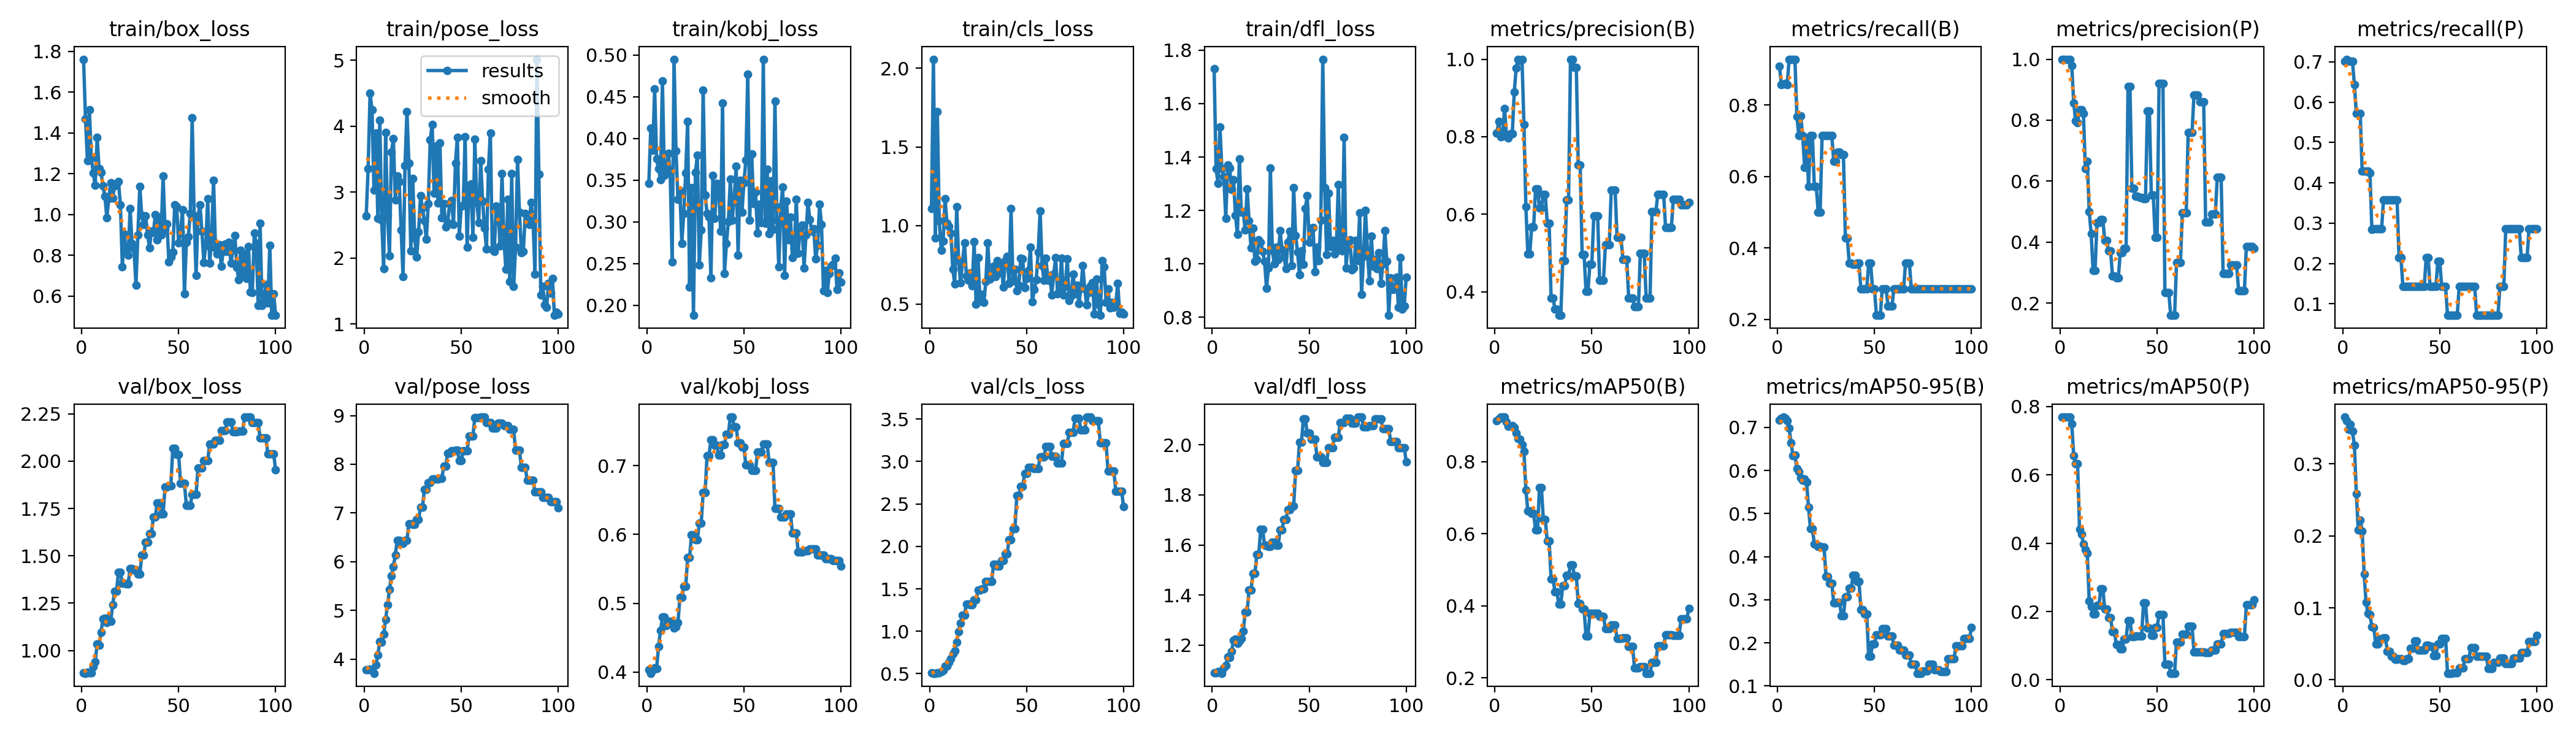

Values plotted in this chart, from the file beside it:
epoch, time, train/box_loss, train/pose_loss, train/kobj_loss, train/cls_loss, train/dfl_loss, metrics/precision(B), metrics/recall(B), metrics/mAP50(B), metrics/mAP50-95(B), metrics/precision(P), metrics/recall(P), metrics/mAP50(P), metrics/mAP50-95(P), val/box_loss, val/pose_loss, val/kobj_loss, val/cls_loss, val/dfl_loss, lr/pg0, lr/pg1, lr/pg2
1, 4.495, 1.762, 2.64, 0.3463, 1.11, 1.73, 0.8091, 0.909, 0.9126, 0.717, 1, 0.7005, 0.7692, 0.3651, 0.8811, 3.783, 0.403, 0.5097, 1.09, 0, 0, 0
2, 5.118, 1.47, 3.361, 0.4119, 2.058, 1.355, 0.8401, 0.8571, 0.9179, 0.7209, 1, 0.7065, 0.7691, 0.36, 0.8798, 3.784, 0.3983, 0.506, 1.088, 1.9802e-05, 1.9802e-05, 1.9802e-05
3, 5.595, 1.263, 4.503, 0.3858, 0.9199, 1.302, 0.8002, 0.8582, 0.9231, 0.7239, 1, 0.7035, 0.769, 0.3484, 0.8862, 3.798, 0.4027, 0.506, 1.093, 3.9208e-05, 3.9208e-05, 3.9208e-05
4, 5.993, 1.515, 4.25, 0.4589, 1.726, 1.512, 0.8007, 0.8613, 0.923, 0.7217, 1, 0.7007, 0.769, 0.3554, 0.8815, 3.768, 0.4056, 0.5133, 1.09, 5.8218e-05, 5.8218e-05, 5.8218e-05
5, 6.41, 1.279, 3.03, 0.3751, 1.029, 1.355, 0.873, 0.8571, 0.9234, 0.7155, 1, 0.7006, 0.7691, 0.3452, 0.8816, 3.709, 0.4052, 0.5107, 1.087, 7.6832e-05, 7.6832e-05, 7.6832e-05
6, 6.824, 1.204, 3.893, 0.3637, 0.8449, 1.326, 0.8036, 0.9286, 0.9103, 0.6989, 0.9781, 0.6429, 0.749, 0.3256, 0.914, 3.887, 0.4372, 0.5241, 1.108, 9.505e-05, 9.505e-05, 9.505e-05
7, 7.354, 1.143, 2.6, 0.3507, 0.9007, 1.17, 0.7975, 0.9286, 0.8982, 0.6641, 0.857, 0.5714, 0.6564, 0.2588, 0.9404, 4.086, 0.4601, 0.539, 1.118, 0.0001129, 0.0001129, 0.0001129
8, 7.855, 1.379, 4.096, 0.4688, 1.172, 1.37, 0.8075, 0.9286, 0.8985, 0.635, 0.7979, 0.5714, 0.6325, 0.2081, 1.034, 4.358, 0.4796, 0.5904, 1.153, 0.0001303, 0.0001303, 0.0001303
9, 8.389, 1.226, 2.574, 0.3559, 1.013, 1.358, 0.8082, 0.9286, 0.899, 0.6352, 0.7917, 0.5714, 0.6325, 0.2223, 1.027, 4.351, 0.4801, 0.5877, 1.151, 0.0001473, 0.0001473, 0.0001473
10, 8.912, 1.208, 1.839, 0.3587, 0.9937, 1.279, 0.9149, 0.7686, 0.8947, 0.604, 0.8346, 0.4286, 0.4404, 0.207, 1.097, 4.505, 0.4672, 0.6328, 1.176, 0.000164, 0.000164, 0.000164
11, 9.471, 1.141, 3.901, 0.3821, 0.9519, 1.314, 0.9766, 0.7143, 0.88, 0.5966, 0.834, 0.4286, 0.4269, 0.1473, 1.167, 4.812, 0.4738, 0.6769, 1.219, 0.0001802, 0.0001802, 0.0001802
12, 10.02, 1.09, 2.652, 0.3588, 0.7202, 1.183, 1, 0.7697, 0.8638, 0.5825, 0.8227, 0.4286, 0.3981, 0.1075, 1.171, 5.113, 0.4741, 0.7373, 1.223, 0.000196, 0.000196, 0.000196
13, 10.57, 0.9843, 2.039, 0.2523, 0.6287, 1.11, 0.996, 0.7143, 0.8626, 0.5775, 0.6406, 0.4286, 0.3807, 0.09222, 1.148, 5.43, 0.4708, 0.7725, 1.207, 0.0002115, 0.0002115, 0.0002115
14, 11.09, 1.076, 3.608, 0.4949, 1.118, 1.394, 1, 0.6252, 0.8474, 0.5803, 0.6645, 0.4249, 0.3704, 0.0911, 1.173, 5.711, 0.4642, 0.8729, 1.217, 0.0002265, 0.0002265, 0.0002265
15, 11.63, 1.157, 3.808, 0.385, 0.7764, 1.194, 0.8318, 0.7068, 0.8278, 0.5728, 0.4993, 0.285, 0.2313, 0.07324, 1.154, 5.897, 0.4658, 0.9947, 1.226, 0.0002412, 0.0002412, 0.0002412
16, 12.13, 1.082, 2.882, 0.3271, 0.6347, 1.196, 0.6193, 0.5714, 0.7212, 0.5143, 0.428, 0.2857, 0.2151, 0.07298, 1.242, 6.138, 0.4719, 1.099, 1.254, 0.0002555, 0.0002555, 0.0002555
17, 12.65, 1.142, 3.246, 0.3376, 0.7713, 1.128, 0.4981, 0.7143, 0.6641, 0.4648, 0.3067, 0.2857, 0.1926, 0.04941, 1.312, 6.444, 0.5082, 1.192, 1.331, 0.0002693, 0.0002693, 0.0002693
18, 13.14, 1.151, 3.161, 0.2743, 0.8894, 1.282, 0.4981, 0.7143, 0.6641, 0.4648, 0.3067, 0.2857, 0.1926, 0.04941, 1.312, 6.444, 0.5082, 1.192, 1.331, 0.0002828, 0.0002828, 0.0002828
19, 13.69, 1.162, 2.43, 0.3101, 0.6807, 1.162, 0.5667, 0.5714, 0.6573, 0.4296, 0.4634, 0.2857, 0.2189, 0.05644, 1.415, 6.372, 0.5244, 1.319, 1.421, 0.0002958, 0.0002958, 0.0002958
20, 14.19, 1.047, 1.716, 0.3589, 0.6517, 1.061, 0.5667, 0.5714, 0.6573, 0.4296, 0.4634, 0.2857, 0.2189, 0.05644, 1.415, 6.372, 0.5244, 1.319, 1.421, 0.0003085, 0.0003085, 0.0003085
21, 14.73, 0.7449, 3.398, 0.4207, 0.7006, 1.135, 0.6662, 0.5, 0.6098, 0.4236, 0.4748, 0.3571, 0.2667, 0.05798, 1.354, 6.438, 0.5663, 1.313, 1.485, 0.0003208, 0.0003208, 0.0003208
22, 15.23, 0.9032, 4.225, 0.2221, 0.6171, 1.01, 0.6662, 0.5, 0.6098, 0.4236, 0.4748, 0.3571, 0.2667, 0.05798, 1.354, 6.438, 0.5663, 1.313, 1.485, 0.0003327, 0.0003327, 0.0003327
23, 15.77, 0.8144, 3.445, 0.3412, 0.8981, 1.016, 0.6164, 0.7143, 0.7275, 0.4221, 0.405, 0.3571, 0.2078, 0.03988, 1.353, 6.779, 0.5995, 1.372, 1.562, 0.0003442, 0.0003442, 0.0003442
24, 16.26, 0.8005, 2.108, 0.1878, 0.498, 1.091, 0.6164, 0.7143, 0.7275, 0.4221, 0.405, 0.3571, 0.2078, 0.03988, 1.353, 6.779, 0.5995, 1.372, 1.562, 0.0003553, 0.0003553, 0.0003553
25, 16.77, 1.029, 3.203, 0.359, 0.7954, 1.081, 0.6511, 0.7143, 0.6401, 0.3542, 0.3711, 0.3571, 0.1814, 0.03269, 1.431, 6.761, 0.5923, 1.483, 1.663, 0.000366, 0.000366, 0.000366
26, 17.27, 0.8579, 2.304, 0.3798, 0.5198, 1.046, 0.6511, 0.7143, 0.6401, 0.3542, 0.3711, 0.3571, 0.1814, 0.03269, 1.431, 6.761, 0.5923, 1.483, 1.663, 0.0003763, 0.0003763, 0.0003763
27, 17.96, 0.8339, 2.012, 0.2481, 0.5622, 1.009, 0.5771, 0.7143, 0.5794, 0.3389, 0.2895, 0.3571, 0.1408, 0.0281, 1.426, 6.861, 0.6167, 1.497, 1.598, 0.0003862, 0.0003862, 0.0003862
28, 18.46, 0.6546, 2.399, 0.2898, 0.5129, 0.9078, 0.5771, 0.7143, 0.5794, 0.3389, 0.2895, 0.3571, 0.1408, 0.0281, 1.426, 6.861, 0.6167, 1.497, 1.598, 0.0003957, 0.0003957, 0.0003957
29, 18.99, 0.9011, 2.945, 0.4577, 0.6447, 0.9848, 0.3845, 0.6429, 0.4751, 0.2929, 0.2833, 0.2143, 0.1027, 0.02913, 1.403, 7.118, 0.6608, 1.588, 1.595, 0.0004048, 0.0004048, 0.0004048
30, 19.48, 1.138, 2.76, 0.3323, 0.8886, 1.359, 0.3845, 0.6429, 0.4751, 0.2929, 0.2833, 0.2143, 0.1027, 0.02913, 1.403, 7.118, 0.6608, 1.588, 1.595, 0.0004135, 0.0004135, 0.0004135
31, 20.05, 0.9952, 2.564, 0.3102, 0.6597, 1.05, 0.3549, 0.6688, 0.4389, 0.2935, 0.3662, 0.1429, 0.08993, 0.02696, 1.503, 7.49, 0.7143, 1.586, 1.61, 0.0004218, 0.0004218, 0.0004218
32, 20.55, 0.9522, 2.285, 0.3053, 0.6809, 0.9993, 0.3549, 0.6688, 0.4389, 0.2935, 0.3662, 0.1429, 0.08993, 0.02696, 1.503, 7.49, 0.7143, 1.586, 1.61, 0.0004297, 0.0004297, 0.0004297
33, 21.09, 0.9922, 2.829, 0.233, 0.7432, 1.062, 0.3393, 0.6607, 0.4047, 0.2631, 0.379, 0.1429, 0.12, 0.02935, 1.571, 7.621, 0.7375, 1.792, 1.598, 0.0004372, 0.0004372, 0.0004372
34, 21.59, 0.9003, 3.794, 0.3556, 0.6752, 1.015, 0.3393, 0.6607, 0.4047, 0.2631, 0.379, 0.1429, 0.12, 0.02935, 1.571, 7.621, 0.7375, 1.792, 1.598, 0.0004444, 0.0004444, 0.0004444
35, 22.14, 0.8379, 4.03, 0.3043, 0.777, 1.125, 0.4799, 0.4286, 0.4564, 0.3068, 0.9108, 0.1429, 0.173, 0.044, 1.619, 7.697, 0.7296, 1.764, 1.659, 0.0004511, 0.0004511, 0.0004511
36, 22.65, 0.9186, 2.984, 0.3462, 0.6973, 1.052, 0.4799, 0.4286, 0.4564, 0.3068, 0.9108, 0.1429, 0.173, 0.044, 1.619, 7.697, 0.7296, 1.764, 1.659, 0.0004574, 0.0004574, 0.0004574
37, 23.17, 0.9137, 3.705, 0.3419, 0.7524, 1.027, 0.637, 0.3571, 0.4848, 0.3271, 0.5776, 0.1429, 0.1272, 0.05377, 1.706, 7.703, 0.715, 1.832, 1.703, 0.0004634, 0.0004634, 0.0004634
38, 23.67, 0.9984, 2.838, 0.2889, 0.6084, 0.9817, 0.637, 0.3571, 0.4848, 0.3271, 0.5776, 0.1429, 0.1272, 0.05377, 1.706, 7.703, 0.715, 1.832, 1.703, 0.0004689, 0.0004689, 0.0004689
39, 24.21, 0.877, 3.749, 0.4425, 0.7775, 1.08, 1, 0.3547, 0.514, 0.356, 0.5511, 0.1429, 0.1276, 0.04116, 1.781, 7.712, 0.7308, 1.916, 1.741, 0.0004741, 0.0004741, 0.0004741
40, 24.72, 0.988, 2.616, 0.2381, 0.8044, 1.123, 1, 0.3547, 0.514, 0.356, 0.5511, 0.1429, 0.1276, 0.04116, 1.781, 7.712, 0.7308, 1.916, 1.741, 0.0004788, 0.0004788, 0.0004788
41, 25.25, 0.9012, 2.829, 0.2743, 0.6342, 0.9934, 0.9782, 0.3571, 0.4834, 0.3422, 0.5471, 0.1429, 0.128, 0.04129, 1.721, 7.961, 0.746, 2.08, 1.756, 0.0004832, 0.0004832, 0.0004832
42, 25.76, 1.19, 2.472, 0.3005, 1.106, 1.286, 0.9782, 0.3571, 0.4834, 0.3422, 0.5471, 0.1429, 0.128, 0.04129, 1.721, 7.961, 0.746, 2.08, 1.756, 0.0004872, 0.0004872, 0.0004872
43, 26.29, 0.9286, 2.538, 0.351, 0.647, 1.106, 0.7275, 0.2857, 0.4063, 0.2767, 0.543, 0.2143, 0.2253, 0.04771, 1.863, 8.223, 0.7705, 2.21, 1.898, 0.0004907, 0.0004907, 0.0004907
44, 26.77, 0.9537, 2.824, 0.3017, 0.7217, 1.044, 0.7275, 0.2857, 0.4063, 0.2767, 0.543, 0.2143, 0.2253, 0.04771, 1.863, 8.223, 0.7705, 2.21, 1.898, 0.0004939, 0.0004939, 0.0004939
45, 27.35, 0.7669, 2.877, 0.3286, 0.5875, 0.9584, 0.4965, 0.2857, 0.3905, 0.2668, 0.8305, 0.1429, 0.1519, 0.04612, 1.871, 8.273, 0.7567, 2.599, 2.01, 0.0004967, 0.0004967, 0.0004967
46, 27.84, 0.7929, 2.512, 0.367, 0.622, 1.049, 0.4965, 0.2857, 0.3905, 0.2668, 0.8305, 0.1429, 0.1519, 0.04612, 1.871, 8.273, 0.7567, 2.599, 2.01, 0.0004991, 0.0004991, 0.0004991
47, 28.35, 0.8169, 3.439, 0.2602, 0.7904, 0.9989, 0.4011, 0.3571, 0.3168, 0.1692, 0.5551, 0.1429, 0.1293, 0.03377, 2.068, 8.288, 0.7335, 2.705, 2.103, 0.000501, 0.000501, 0.000501
48, 28.82, 1.049, 3.833, 0.35, 0.7894, 1.207, 0.4011, 0.3571, 0.3168, 0.1692, 0.5551, 0.1429, 0.1293, 0.03377, 2.068, 8.288, 0.7335, 2.705, 2.103, 0.0005026, 0.0005026, 0.0005026
49, 29.34, 1.038, 2.334, 0.3113, 0.6069, 1.256, 0.4703, 0.2857, 0.3795, 0.1976, 0.4159, 0.2048, 0.1527, 0.04967, 2.036, 8.078, 0.727, 2.857, 2.047, 0.0005038, 0.0005038, 0.0005038
50, 29.84, 0.8613, 2.792, 0.3466, 0.6629, 1.081, 0.4703, 0.2857, 0.3795, 0.1976, 0.4159, 0.2048, 0.1527, 0.04967, 2.036, 8.078, 0.727, 2.857, 2.047, 0.0005046, 0.0005046, 0.0005046
51, 30.33, 0.9157, 2.795, 0.3737, 0.714, 1.134, 0.5956, 0.2112, 0.3789, 0.2193, 0.9206, 0.1429, 0.1916, 0.0575, 1.882, 8.281, 0.701, 2.933, 2.024, 0.000505, 0.000505, 0.000505
52, 30.82, 1.023, 3.84, 0.4768, 0.8607, 1.135, 0.5956, 0.2112, 0.3789, 0.2193, 0.9206, 0.1429, 0.1916, 0.0575, 1.882, 8.281, 0.701, 2.933, 2.024, 0.000505, 0.000505, 0.000505
53, 31.32, 0.6126, 2.167, 0.3023, 0.5141, 0.9708, 0.5956, 0.2112, 0.3789, 0.2193, 0.9206, 0.1429, 0.1916, 0.0575, 1.882, 8.281, 0.701, 2.933, 2.024, 0.0005046, 0.0005046, 0.0005046
54, 31.85, 0.8639, 3.099, 0.3811, 0.5924, 1.062, 0.4301, 0.2857, 0.371, 0.2323, 0.2352, 0.07143, 0.04651, 0.00913, 1.766, 8.584, 0.6929, 2.919, 1.952, 0.0005038, 0.0005038, 0.0005038
55, 32.35, 0.892, 3.123, 0.3218, 0.655, 1.012, 0.4301, 0.2857, 0.371, 0.2323, 0.2352, 0.07143, 0.04651, 0.00913, 1.766, 8.584, 0.6929, 2.919, 1.952, 0.0005026, 0.0005026, 0.0005026
56, 32.85, 1.005, 2.314, 0.3356, 0.8323, 1.162, 0.4301, 0.2857, 0.371, 0.2323, 0.2352, 0.07143, 0.04651, 0.00913, 1.766, 8.584, 0.6929, 2.919, 1.952, 0.000501, 0.000501, 0.000501
57, 33.38, 1.475, 3.801, 0.2865, 1.092, 1.766, 0.5222, 0.2365, 0.3374, 0.2162, 0.1598, 0.07143, 0.01928, 0.00964, 1.825, 8.96, 0.72, 3.056, 1.929, 0.0004991, 0.0004991, 0.0004991
58, 33.9, 0.9941, 2.843, 0.321, 0.7462, 1.286, 0.5222, 0.2365, 0.3374, 0.2162, 0.1598, 0.07143, 0.01928, 0.00964, 1.825, 8.96, 0.72, 3.056, 1.929, 0.0004967, 0.0004967, 0.0004967
59, 34.39, 0.7006, 2.542, 0.2993, 0.6531, 1.034, 0.5222, 0.2365, 0.3374, 0.2162, 0.1598, 0.07143, 0.01928, 0.00964, 1.825, 8.96, 0.72, 3.056, 1.929, 0.0004939, 0.0004939, 0.0004939
60, 34.92, 0.9944, 3.479, 0.4945, 0.7907, 1.265, 0.6622, 0.2857, 0.3477, 0.1951, 0.3328, 0.1429, 0.1109, 0.01687, 1.965, 8.969, 0.7315, 3.174, 1.989, 0.0004908, 0.0004908, 0.0004908
... 40 more rows
